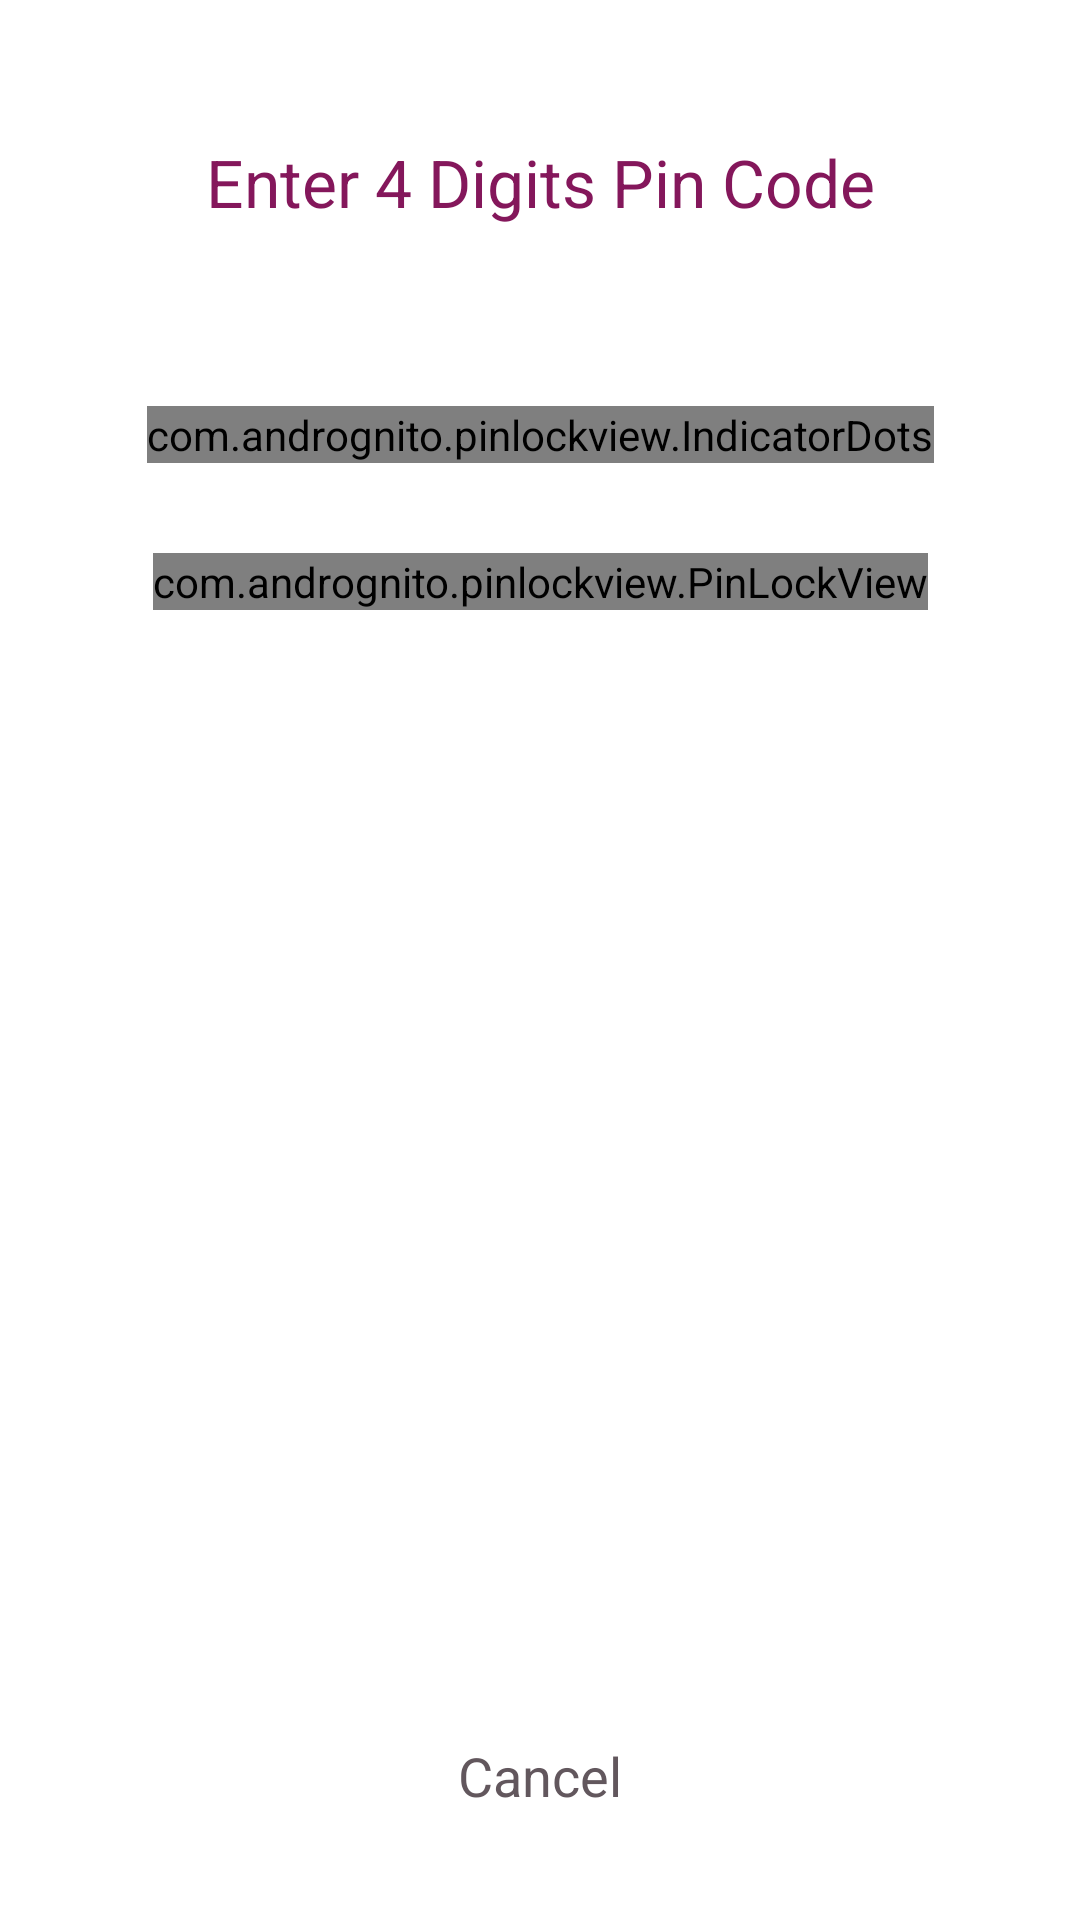

Produce the Android XML layout that renders to this screen, including the resource entries it uses.
<!-- AndroidManifest.xml: activity theme NoTitleDialog -->
<!-- res/layout/activity_pin_code.xml -->
<?xml version="1.0" encoding="utf-8"?>
<android.support.constraint.ConstraintLayout xmlns:android="http://schemas.android.com/apk/res/android"
    xmlns:app="http://schemas.android.com/apk/res-auto"
    xmlns:tools="http://schemas.android.com/tools"
    android:layout_width="match_parent"
    android:layout_height="match_parent"
    android:background="@color/colorWhite"
    tools:context="au.com.brightcapital.login.PinCodeActivity">

    <TextView
        android:id="@+id/pin_code_title"
        android:textAppearance="?android:attr/textAppearanceLarge"
        android:layout_marginTop="30dp"
        android:textAlignment="center"
        android:layout_width="match_parent"
        android:textColor="@color/colorPrimary"
        android:layout_height="wrap_content"
        android:text="Enter 4 Digits Pin Code"
        app:layout_constraintTop_toTopOf="parent"/>

    <com.andrognito.pinlockview.IndicatorDots
        android:id="@+id/indicator_dots"
        android:layout_marginTop="60dp"
        app:layout_constraintTop_toBottomOf="@+id/pin_code_title"
        app:layout_constraintLeft_toLeftOf="parent"
        app:layout_constraintRight_toRightOf="parent"
        android:layout_width="wrap_content"
        android:layout_height="wrap_content"
        app:dotEmptyBackground="@drawable/pin_dot_empty"
        app:dotFilledBackground="@drawable/pin_dot_filled"
        app:indicatorType="fixed"
        app:dotDiameter="22dp" />

    <com.andrognito.pinlockview.PinLockView
        app:layout_constraintTop_toBottomOf="@+id/indicator_dots"
        android:layout_marginTop="30dp"
        app:layout_constraintLeft_toLeftOf="parent"
        app:layout_constraintRight_toRightOf="parent"
        android:textAlignment="center"
        app:keypadTextColor="@color/colorPrimary"
        android:id="@+id/pin_lock_view"
        app:keypadTextSize="32dp"
        app:keypadVerticalSpacing="30dp"
        app:keypadHorizontalSpacing="40dp"
        app:keypadDeleteButtonSize="22dp"
        android:layout_width="wrap_content"
        android:layout_height="wrap_content" />

    <TextView
        android:id="@+id/pin_code_cancel_btn"
        app:layout_constraintBottom_toBottomOf="parent"
        android:textAlignment="center"
        android:textAppearance="?android:attr/textAppearanceMedium"
        android:layout_marginBottom="20dp"
        android:layout_width="match_parent"
        android:layout_height="wrap_content"
        android:textColor="@color/colorGrey"
        android:text="Cancel"/>


</android.support.constraint.ConstraintLayout>
<!-- resources referenced by this layout -->
<resources>
  <color name="colorGrey">#62575D</color>
  <color name="colorPrimary">#84175B</color>
  <color name="colorWhite">#ffffff</color>
  <!-- drawable pin_dot_empty (drawable) -->
  <?xml version="1.0" encoding="utf-8"?>
  <shape xmlns:android="http://schemas.android.com/apk/res/android"
      android:shape="oval">
      <solid
          android:color="#33666666"/>
      <size android:width="22dp" android:height="22dp" />
  </shape>
  <!-- drawable pin_dot_filled (drawable) -->
  <?xml version="1.0" encoding="utf-8"?>
  <shape xmlns:android="http://schemas.android.com/apk/res/android"
      android:shape="oval">
      <solid
          android:color="#84175B"/>
      <size android:width="22dp" android:height="22dp" />
  </shape>
  <style name="NoTitleDialog" parent="@style/Theme.AppCompat.Dialog">
          <item name="windowNoTitle">true</item>
      </style>
</resources>
